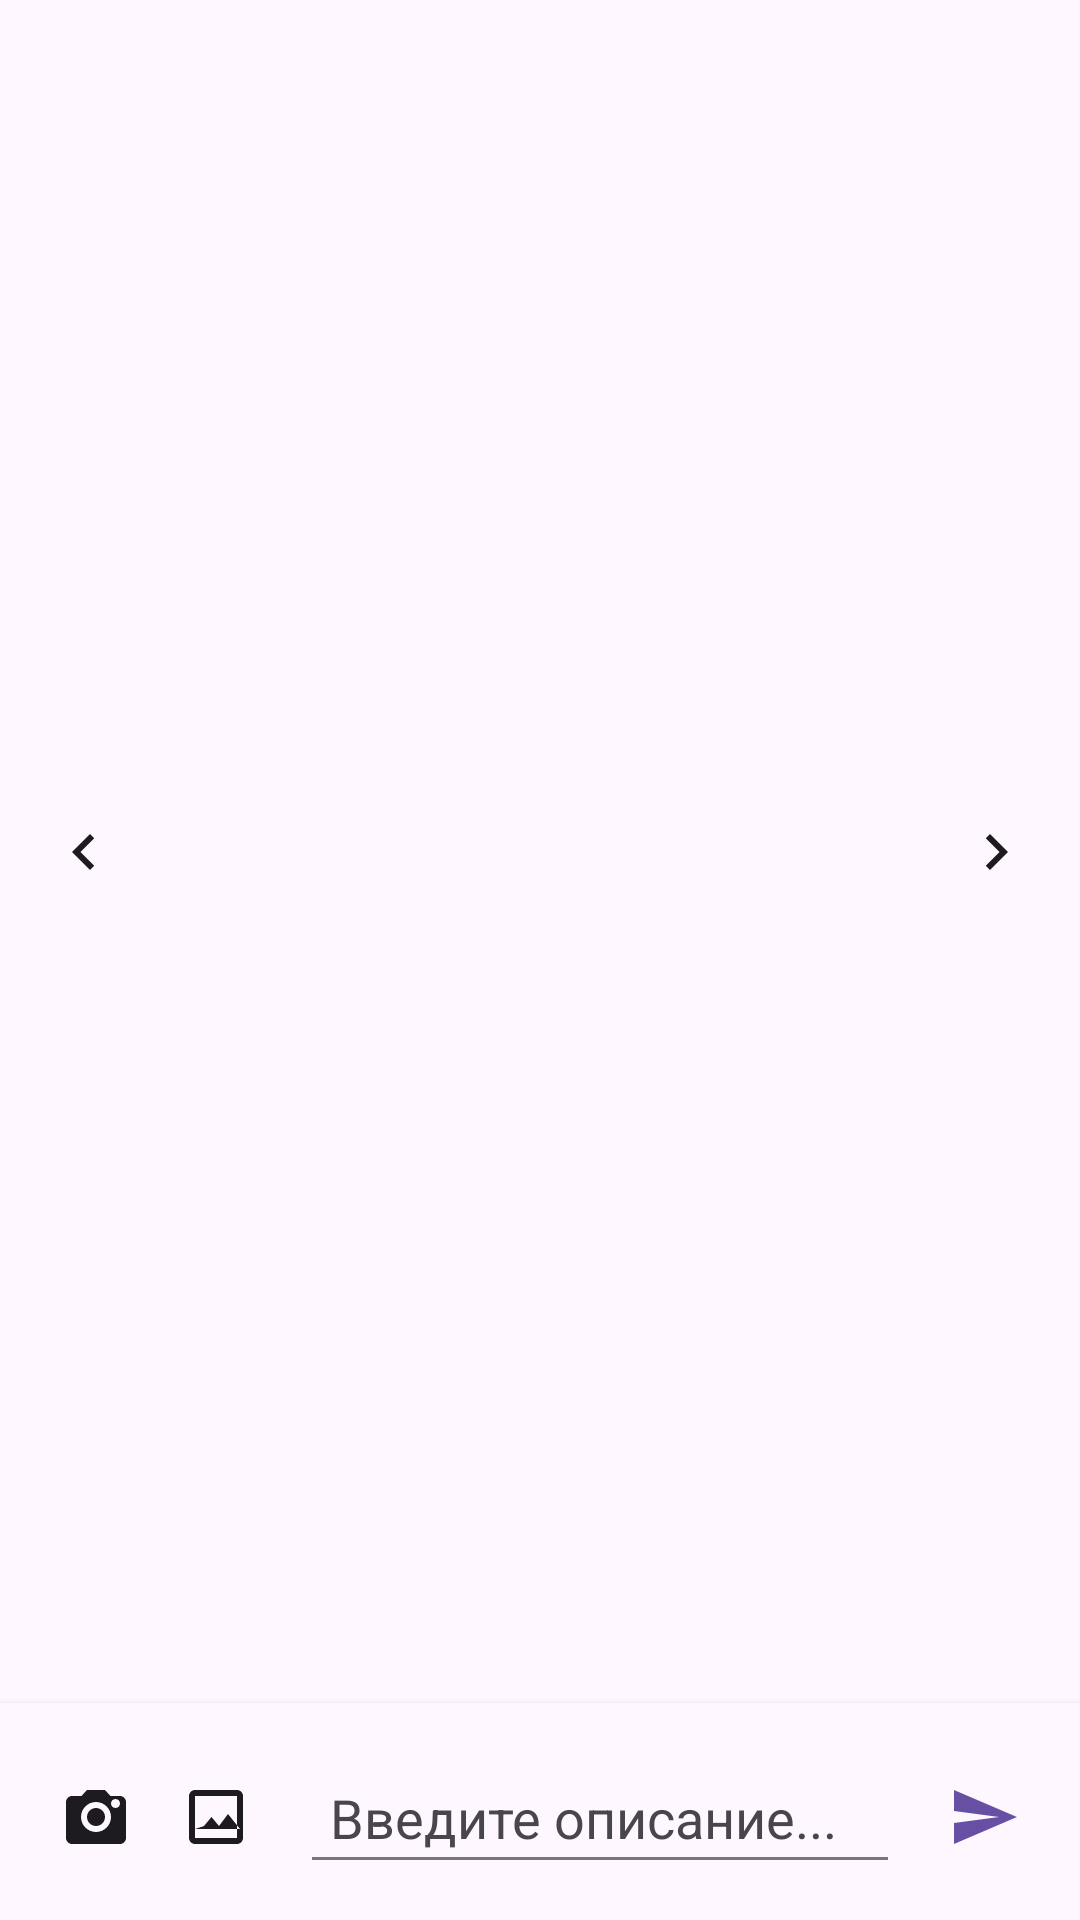

Here is an Android app screen rendered from its layout file. Give the layout XML and the strings, colors and styles it references.
<!-- AndroidManifest.xml: application theme Theme.VColorAI -->
<!-- res/layout/fragment_generation.xml -->
<?xml version="1.0" encoding="utf-8"?>
<androidx.constraintlayout.widget.ConstraintLayout
    xmlns:android="http://schemas.android.com/apk/res/android"
    xmlns:app="http://schemas.android.com/apk/res-auto"
    android:layout_width="match_parent"
    android:layout_height="match_parent"
    android:background="?android:colorBackground">


    
    <ImageView
        android:id="@+id/ivPreview"
        android:layout_width="0dp"
        android:layout_height="0dp"
        android:scaleType="centerCrop"
        android:visibility="gone"
        android:adjustViewBounds="true"
        app:layout_constraintTop_toTopOf="parent"
        app:layout_constraintStart_toStartOf="parent"
        app:layout_constraintEnd_toEndOf="parent"
        app:layout_constraintBottom_toTopOf="@id/paletteContainer"
        android:layout_marginTop="32dp"
        android:layout_marginBottom="12dp"
        app:layout_constraintDimensionRatio="4:3"/>


    
    <ScrollView
        android:id="@+id/scrollPalette"
        android:layout_width="0dp"
        android:layout_height="0dp"
        android:fillViewport="true"
        app:layout_constraintTop_toBottomOf="@id/ivPreview"
        app:layout_constraintStart_toStartOf="parent"
        app:layout_constraintEnd_toEndOf="parent">

        
        <LinearLayout
            android:layout_width="match_parent"
            android:layout_height="match_parent"
            android:gravity="center"
            android:orientation="vertical">

        
        <LinearLayout
            android:id="@+id/paletteContainer"
            android:layout_width="wrap_content"
            android:layout_height="wrap_content"
            android:orientation="vertical"
            android:gravity="center"
            android:padding="8dp" />

        </LinearLayout>

    </ScrollView>

    
    <LinearLayout
        android:id="@+id/paletteSwitcherContainer"
        android:layout_width="0dp"
        android:layout_height="wrap_content"
        android:gravity="center_vertical"
        android:orientation="horizontal"
        android:paddingHorizontal="8dp"
        app:layout_constraintBottom_toTopOf="@+id/inputContainer"
        app:layout_constraintEnd_toEndOf="parent"
        app:layout_constraintStart_toStartOf="parent"
        app:layout_constraintTop_toBottomOf="@id/scrollPalette">

        <ImageButton
            android:id="@+id/btnPrevPalette"
            android:layout_width="40dp"
            android:layout_height="40dp"
            android:background="?attr/selectableItemBackgroundBorderless"
            android:src="@drawable/ic_arrow_left"
            android:tint="?attr/colorOnSurface" />

        <HorizontalScrollView
            android:id="@+id/paletteScroll"
            android:layout_width="0dp"
            android:layout_height="wrap_content"
            android:layout_weight="1"
            android:scrollbars="none">

            <LinearLayout
                android:id="@+id/paletteContainerTabs"
                android:layout_width="wrap_content"
                android:layout_height="wrap_content"
                android:orientation="horizontal" />
        </HorizontalScrollView>

        <ImageButton
            android:id="@+id/btnNextPalette"
            android:layout_width="40dp"
            android:layout_height="40dp"
            android:background="?attr/selectableItemBackgroundBorderless"
            android:src="@drawable/ic_arrow_right"
            android:tint="?attr/colorOnSurface" />
    </LinearLayout>

    
    <HorizontalScrollView
        android:id="@+id/imagePaletteScroll"
        android:layout_width="0dp"
        android:layout_height="wrap_content"
        android:padding="8dp"
        android:scrollbars="none"
        android:visibility="gone"
        app:layout_constraintTop_toBottomOf="@id/ivPreview"
        app:layout_constraintBottom_toTopOf="@id/inputContainer"
        app:layout_constraintStart_toStartOf="parent"
        app:layout_constraintEnd_toEndOf="parent">

        <LinearLayout
            android:id="@+id/imagePaletteContainer"
            android:layout_width="wrap_content"
            android:layout_height="wrap_content"
            android:orientation="horizontal" />
    </HorizontalScrollView>

    
    <TextView
        android:id="@+id/tvGenerating"
        android:layout_width="wrap_content"
        android:layout_height="wrap_content"
        android:text="Идёт генерация..."
        android:textSize="16sp"
        android:padding="8dp"
        android:visibility="gone"
        android:textColor="?attr/colorOnSurface"
        app:layout_constraintTop_toTopOf="parent"
        app:layout_constraintBottom_toTopOf="@id/inputContainer"
        app:layout_constraintStart_toStartOf="parent"
        app:layout_constraintEnd_toEndOf="parent"
        app:layout_constraintVertical_bias="0.5"/>

    
    <LinearLayout
        android:id="@+id/inputContainer"
        android:layout_width="match_parent"
        android:layout_height="wrap_content"
        android:orientation="vertical"
        android:padding="12dp"
        android:background="?attr/colorSurface"
        android:elevation="4dp"
        app:layout_constraintBottom_toBottomOf="parent">

        
        <FrameLayout
            android:id="@+id/previewChipContainer"
            android:layout_width="48dp"
            android:layout_height="48dp"
            android:visibility="gone">

            <ImageView
                android:id="@+id/ivPreviewChip"
                android:layout_width="match_parent"
                android:layout_height="match_parent"
                android:scaleType="centerCrop" />

            <ImageButton
                android:id="@+id/btnClearImage"
                android:layout_width="20dp"
                android:layout_height="20dp"
                android:layout_gravity="end|top"
                android:background="@android:color/transparent"
                android:src="@android:drawable/ic_menu_close_clear_cancel"
                android:tint="?attr/colorOnSurface"
                android:contentDescription="Убрать изображение" />
        </FrameLayout>

        
        <LinearLayout
            android:layout_width="match_parent"
            android:layout_height="wrap_content"
            android:orientation="horizontal"
            android:gravity="center_vertical"
            android:layout_marginTop="4dp">

            <ImageButton
                android:id="@+id/btnTakePhoto"
                android:layout_width="40dp"
                android:layout_height="40dp"
                android:src="@drawable/ic_camera"
                android:background="?attr/selectableItemBackgroundBorderless"
                android:tint="?attr/colorOnSurface"
                android:contentDescription="Сделать фото" />


            <ImageButton
                android:id="@+id/btnPickImage"
                android:layout_width="40dp"
                android:layout_height="40dp"
                android:background="?attr/selectableItemBackgroundBorderless"
                android:src="@drawable/ic_image"
                android:tint="?attr/colorOnSurface"
                android:contentDescription="Выбрать изображение" />

            <EditText
                android:id="@+id/etPrompt"
                android:layout_width="0dp"
                android:layout_height="wrap_content"
                android:layout_weight="1"
                android:hint="Введите описание..."
                android:backgroundTint="?attr/colorOutline"
                android:textColor="?attr/colorOnSurface"
                android:textColorHint="?attr/colorOnSurfaceVariant"
                android:padding="10dp"
                android:layout_marginStart="8dp"
                android:layout_marginEnd="8dp" />

            <ImageButton
                android:id="@+id/btnGenerate"
                android:layout_width="40dp"
                android:layout_height="40dp"
                android:background="?attr/selectableItemBackgroundBorderless"
                android:src="@drawable/ic_send"
                android:tint="?attr/colorPrimary"
                android:contentDescription="Сгенерировать" />
        </LinearLayout>
    </LinearLayout>

</androidx.constraintlayout.widget.ConstraintLayout>
<!-- resources referenced by this layout -->
<resources>
  <!-- drawable ic_arrow_left (drawable) -->
  <?xml version="1.0" encoding="utf-8"?>
  <vector xmlns:android="http://schemas.android.com/apk/res/android"
      android:width="24dp"
      android:height="24dp"
      android:viewportWidth="24"
      android:viewportHeight="24">
  
      <path
          android:fillColor="#000000"
          android:pathData="M15.41,7.41L14,6l-6,6 6,6 1.41,-1.41L10.83,12z"/>
  </vector>
  <!-- drawable ic_arrow_right (drawable) -->
  <?xml version="1.0" encoding="utf-8"?>
  <vector xmlns:android="http://schemas.android.com/apk/res/android"
      android:width="24dp"
      android:height="24dp"
      android:viewportWidth="24"
      android:viewportHeight="24">
  
      <path
          android:fillColor="#000000"
          android:pathData="M8.59,16.59L10,18l6,-6 -6,-6 -1.41,1.41L13.17,12z"/>
  </vector>
  <!-- drawable ic_camera (drawable) -->
  <vector xmlns:android="http://schemas.android.com/apk/res/android"
      android:width="24dp"
      android:height="24dp"
      android:viewportWidth="24"
      android:viewportHeight="24">
  
      
      <path
          android:fillColor="#000000"
          android:pathData="M20,5h-3.17l-1.84-2H8.99L7.15,5H4c-1.1,0 -2,0.9 -2,2v12c0,1.1 0.9,2 2,2h16c1.1,0 2,-0.9 2,-2V7c0,-1.1 -0.9,-2 -2,-2zM12,17c-2.76,0 -5,-2.24 -5,-5s2.24,-5 5,-5 5,2.24 5,5 -2.24,5 -5,5zM12,9c-1.66,0 -3,1.34 -3,3s1.34,3 3,3 3,-1.34 3,-3 -1.34,-3 -3,-3zM18.5,6c0.83,0 1.5,0.67 1.5,1.5S19.33,9 18.5,9 17,8.33 17,7.5 17.67,6 18.5,6z"/>
  </vector>
  <!-- drawable ic_image (drawable) -->
  <vector xmlns:android="http://schemas.android.com/apk/res/android"
      android:width="24dp"
      android:height="24dp"
      android:viewportWidth="24"
      android:viewportHeight="24">
      <path
          android:fillColor="#555555"
          android:pathData="M21,19V5c0,-1.1 -0.9,-2 -2,-2H5c-1.1,0 -2,0.9 -2,2v14c0,1.1 0.9,2 2,2h14c1.1,0 2,-0.9 2,-2zM5,5h14v14H5V5zm3,10l2.5,-3.01L13,15l3,-4 4,5H5z"/>
  </vector>
  <!-- drawable ic_send (drawable) -->
  <vector xmlns:android="http://schemas.android.com/apk/res/android"
      android:width="24dp"
      android:height="24dp"
      android:viewportWidth="24"
      android:viewportHeight="24">
      <path
          android:fillColor="#555555"
          android:pathData="M2,21l21,-9L2,3v7l15,2 -15,2v7z"/>
  </vector>
  <style name="Theme.VColorAI" parent="Base.Theme.VColorAI" />
  <style name="Base.Theme.VColorAI" parent="Theme.Material3.DayNight.NoActionBar">
          
          
      </style>
</resources>
